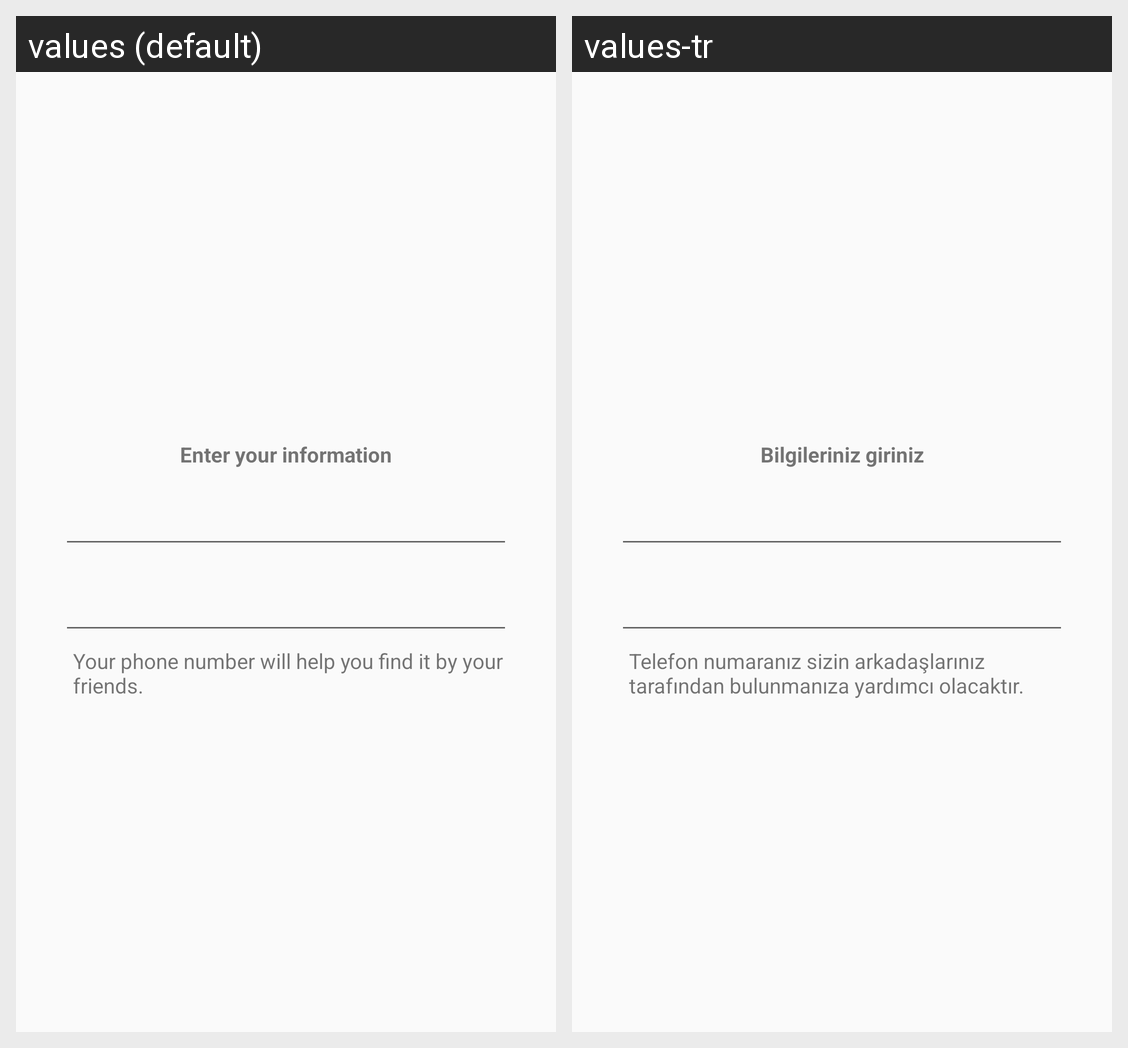

Translations of the strings shown on this Android screen, per locale in the grid:
Android screen res/layout/alertview_tasarim_ikili_ayarlar_personel_bilgiler.xml rendered under 2 locales, left to right: values (default), values-tr. Device: Nexus 5 (rendered at 1080×1920; each locale shown at half size, 540×960, under a caption strip naming it); theme AppTheme.
Strings drawn on this screen, with the default value and each locale's value (text and hints the layout hard-codes, and strings that could not be matched under every locale, appear in the picture but are not listed):

telefon_numaranizi_girmeniz_sisin_arkadaslariniz_tarafindan_bulunmanizi
  values: Your phone number will help you find it by your friends.
  values-tr: Telefon numaranız sizin arkadaşlarınız tarafından bulunmanıza yardımcı olacaktır.

bilgilerinizi_giriniz
  values: Enter your information
  values-tr: Bilgileriniz giriniz
